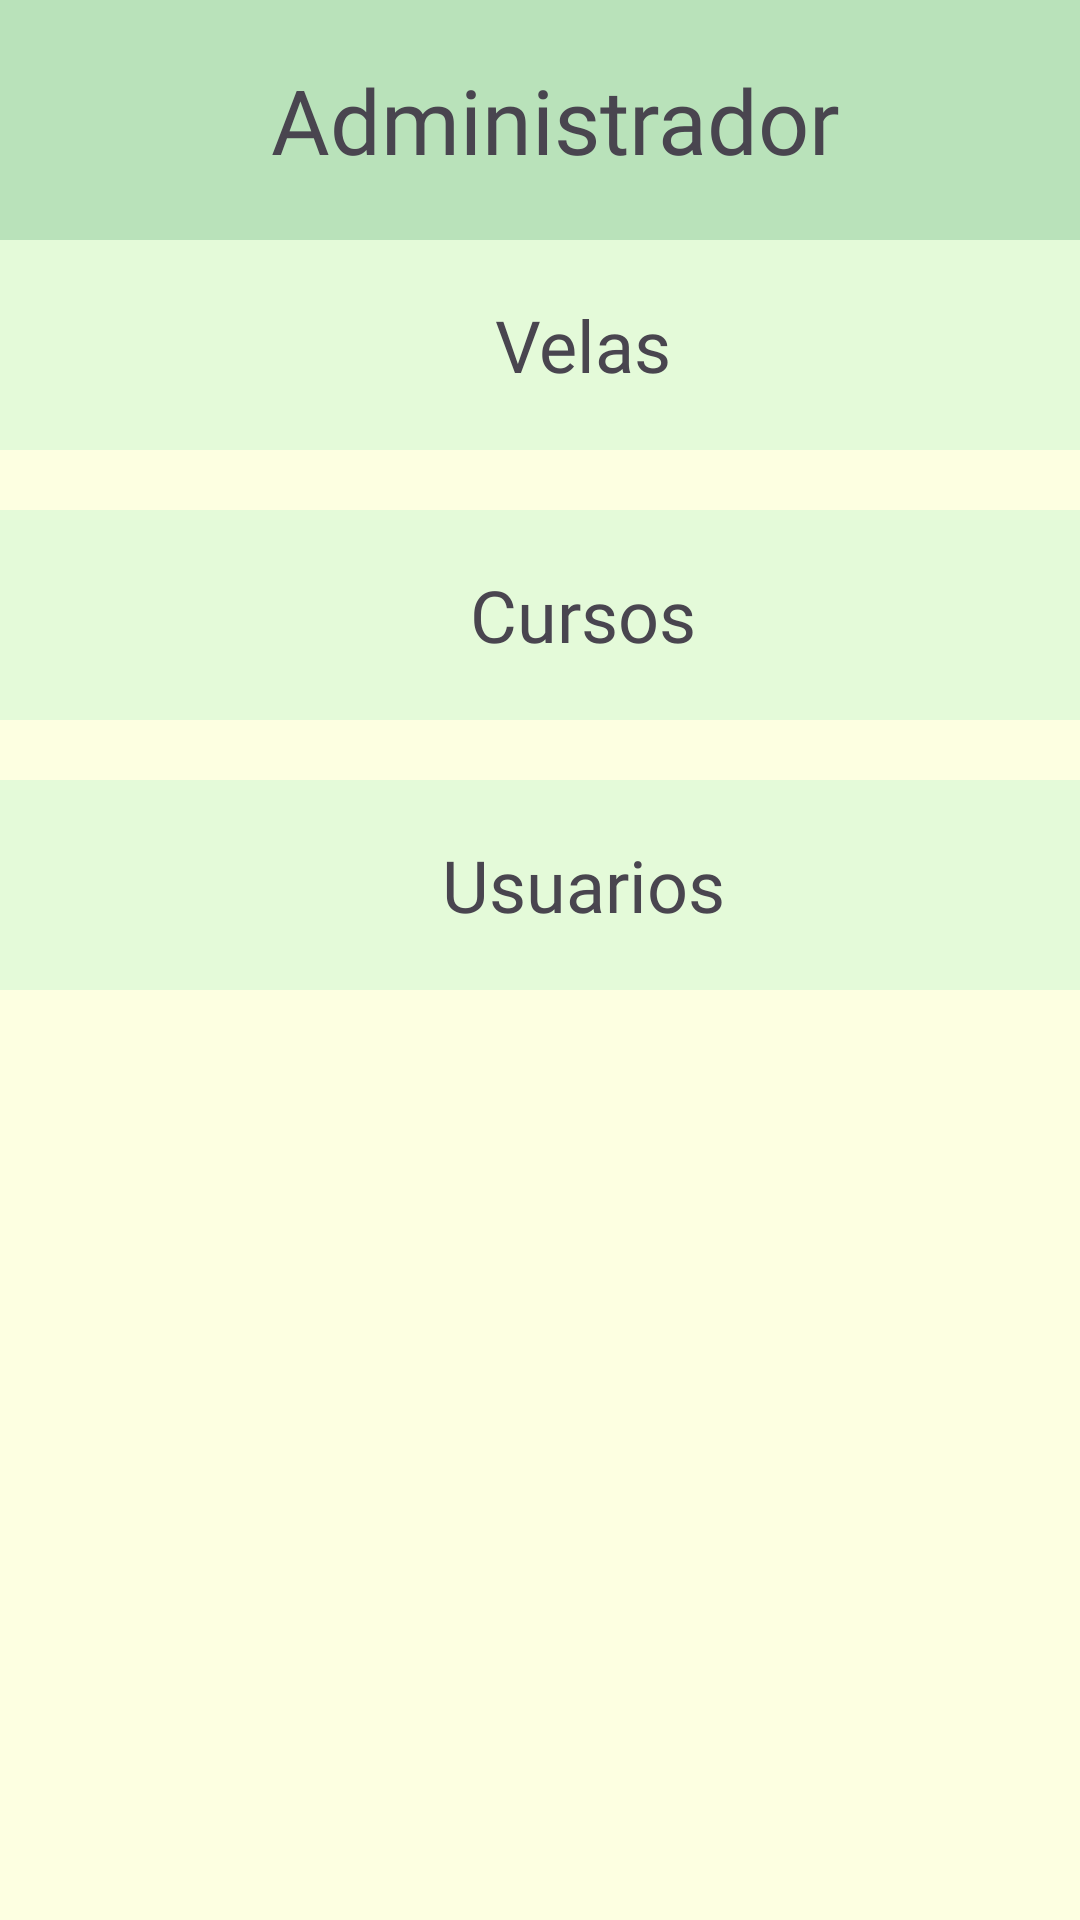

This screen was rendered from an Android layout file. Write that file and the resources it references.
<!-- AndroidManifest.xml: application theme Theme.Esencias -->
<!-- res/layout/fragment_menu_administrador2.xml -->
<?xml version="1.0" encoding="utf-8"?>
<androidx.constraintlayout.widget.ConstraintLayout xmlns:android="http://schemas.android.com/apk/res/android"
    xmlns:app="http://schemas.android.com/apk/res-auto"
    xmlns:tools="http://schemas.android.com/tools"
    android:id="@+id/main"
    android:layout_width="match_parent"
    android:layout_height="match_parent"
    tools:context=".ActivityEsencias"
    android:background="@color/amarillopollo"
    android:orientation="vertical">

    <LinearLayout
        android:id="@+id/linearLayout"
        android:layout_width="match_parent"
        android:layout_height="wrap_content"
        android:orientation="horizontal"
        app:layout_constraintBottom_toBottomOf="parent"
        app:layout_constraintEnd_toEndOf="parent"
        app:layout_constraintHorizontal_bias="1.0"
        app:layout_constraintStart_toStartOf="parent"
        app:layout_constraintTop_toTopOf="parent"
        app:layout_constraintVertical_bias="0.0">

        <ImageView
            android:id="@+id/FlechaAdmin"
            android:layout_width="20dp"
            android:layout_height="80dp"
            android:layout_weight="1"
            android:background="@color/verdeadministrador"
            android:paddingLeft="10dp"
            android:scaleType="fitCenter"
            android:src="@drawable/flechavolver" />

        <TextView
            android:id="@+id/Administrador"
            android:layout_width="300dp"
            android:layout_height="80dp"
            android:layout_weight="1"
            android:background="@color/verdeadministrador"
            android:fontFamily="@font/baloo_thambi_2"
            android:gravity="center"
            android:paddingRight="30dp"
            android:text="Administrador"
            android:textAlignment="center"
            android:textSize="30sp" />


    </LinearLayout>

    <LinearLayout
        android:id="@+id/ContenedorGeneral"
        android:layout_width="match_parent"
        android:layout_height="wrap_content"
        android:orientation="vertical"
        app:layout_constraintBottom_toBottomOf="parent"
        app:layout_constraintEnd_toEndOf="parent"
        app:layout_constraintHorizontal_bias="1.0"
        app:layout_constraintStart_toStartOf="parent"
        app:layout_constraintTop_toBottomOf="@+id/linearLayout"
        app:layout_constraintVertical_bias="0.0">

        <LinearLayout
            android:id="@+id/Contenedorvelas"
            android:layout_width="match_parent"
            android:layout_height="wrap_content"
            android:orientation="horizontal"
            app:layout_constraintBottom_toBottomOf="parent"
            app:layout_constraintEnd_toEndOf="parent"
            app:layout_constraintHorizontal_bias="0.0"
            app:layout_constraintStart_toStartOf="parent"
            app:layout_constraintTop_toTopOf="parent"
            app:layout_constraintVertical_bias="0.103">

            <TextView
                android:id="@+id/Velas"
                android:layout_width="339dp"
                android:layout_height="70dp"
                android:background="@color/verdepastel"
                android:fontFamily="@font/baloo_thambi_2"
                android:gravity="center"
                android:paddingLeft="50dp"
                android:text="Velas"
                android:textAlignment="center"
                android:textSize="24sp"
                app:layout_constraintBottom_toBottomOf="parent"
                app:layout_constraintEnd_toEndOf="parent"
                app:layout_constraintHorizontal_bias="0.498"
                app:layout_constraintStart_toStartOf="parent"
                app:layout_constraintTop_toBottomOf="@+id/linearLayout"
                app:layout_constraintVertical_bias="0.0" />

            <ImageView
                android:id="@+id/flechavela"
                android:layout_width="wrap_content"
                android:layout_height="70dp"
                android:layout_weight="1"
                android:background="@color/verdepastel"
                android:padding="27dp"
                app:srcCompat="@drawable/entrar"
                tools:srcCompat="@drawable/entrar"/>
        </LinearLayout>

        <LinearLayout
            android:id="@+id/Contenedorcursos"
            android:layout_width="match_parent"
            android:layout_height="wrap_content"
            android:orientation="horizontal"
            android:layout_marginTop="20dp"
            app:layout_constraintBottom_toBottomOf="parent"
            app:layout_constraintEnd_toEndOf="parent"
            app:layout_constraintHorizontal_bias="0.0"
            app:layout_constraintStart_toStartOf="parent"
            app:layout_constraintTop_toTopOf="parent"
            app:layout_constraintVertical_bias="0.224">

            <TextView
                android:id="@+id/Cursos"
                android:layout_width="339dp"
                android:layout_height="70dp"
                android:background="@color/verdepastel"
                android:fontFamily="@font/baloo_thambi_2"
                android:gravity="center"
                android:paddingLeft="50dp"
                android:text="Cursos"
                android:textAlignment="center"
                android:textSize="24sp"
                app:layout_constraintBottom_toBottomOf="parent"
                app:layout_constraintEnd_toEndOf="parent"
                app:layout_constraintHorizontal_bias="0.498"
                app:layout_constraintStart_toStartOf="parent"
                app:layout_constraintTop_toBottomOf="@+id/linearLayout"
                app:layout_constraintVertical_bias="0.0" />

            <ImageView
                android:id="@+id/flechacursos"
                android:layout_width="wrap_content"
                android:layout_height="70dp"
                android:layout_weight="1"
                android:background="@color/verdepastel"
                android:padding="27dp"
                app:srcCompat="@drawable/entrar"
                tools:srcCompat="@drawable/entrar" />
        </LinearLayout>

        <LinearLayout
            android:id="@+id/Contenedorusuario"
            android:layout_width="match_parent"
            android:layout_height="wrap_content"
            android:orientation="horizontal"
            android:layout_marginTop="20dp"
            app:layout_constraintBottom_toBottomOf="parent"
            app:layout_constraintEnd_toEndOf="parent"
            app:layout_constraintHorizontal_bias="0.0"
            app:layout_constraintStart_toStartOf="parent"
            app:layout_constraintTop_toTopOf="parent"
            app:layout_constraintVertical_bias="0.341">

            <TextView
                android:id="@+id/Usuario"
                android:layout_width="339dp"
                android:layout_height="70dp"
                android:background="@color/verdepastel"
                android:fontFamily="@font/baloo_thambi_2"
                android:gravity="center"
                android:paddingLeft="50dp"
                android:text="Usuarios"
                android:textAlignment="center"
                android:textSize="24sp"
                app:layout_constraintBottom_toBottomOf="parent"
                app:layout_constraintEnd_toEndOf="parent"
                app:layout_constraintHorizontal_bias="0.498"
                app:layout_constraintStart_toStartOf="parent"
                app:layout_constraintTop_toBottomOf="@+id/linearLayout"
                app:layout_constraintVertical_bias="0.0" />

            <ImageView
                android:id="@+id/flechausuario"
                android:layout_width="wrap_content"
                android:layout_height="70dp"
                android:layout_weight="1"
                android:background="@color/verdepastel"
                android:padding="27dp"
                app:srcCompat="@drawable/entrar"
                tools:srcCompat="@drawable/entrar" />


        </LinearLayout>

    </LinearLayout>

</androidx.constraintlayout.widget.ConstraintLayout>
<!-- resources referenced by this layout -->
<resources>
  <color name="amarillopollo">#FDFFE1</color>
  <color name="verdeadministrador">#B9E2BA</color>
  <color name="verdepastel">#E4FAD9</color>
  <!-- drawable entrar: png bitmap (drawable, 7415 bytes) -->
  <style name="Theme.Esencias" parent="Base.Theme.Esencias" />
  <style name="Base.Theme.Esencias" parent="Theme.Material3.DayNight.NoActionBar">
          
          
      </style>
</resources>
